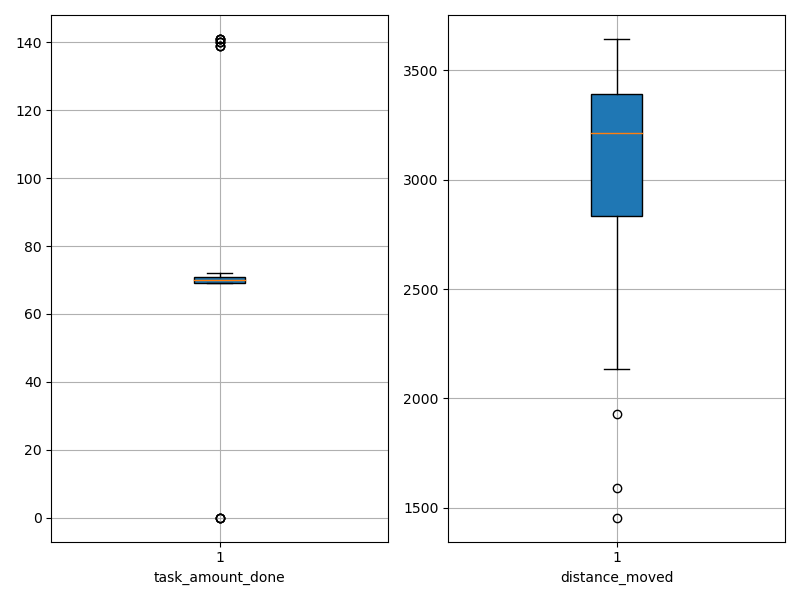

Data behind this chart, as committed beside it:
agent_id, task_amount_done, distance_moved
0, 69.0, 1590
1, 69.0, 3164
2, 0.0, 2135
3, 69.0, 3135
4, 70.0, 2232
5, 71.0, 2993
6, 70.0, 3362
7, 69.0, 3217
8, 141.0, 2558
9, 69.0, 3372
10, 70.0, 3414
11, 69.0, 1455
12, 70.0, 3261
13, 69.0, 3124
14, 70.0, 3629
15, 71.0, 3643
16, 140.0, 3317
17, 0.0, 2740
18, 71.0, 3468
19, 69.0, 3535
20, 69.0, 3349
21, 141.0, 2829
22, 71.0, 3548
23, 72.0, 3531
24, 69.0, 3557
25, 139.0, 2675
26, 0.0, 2702
27, 71.0, 3603
28, 141.0, 3165
29, 70.0, 2850
30, 139.0, 3201
31, 70.0, 3390
32, 71.0, 3394
33, 140.0, 3173
34, 70.0, 2970
35, 71.0, 1927
36, 140.0, 3227
37, 0.0, 2646
38, 69.0, 3641
39, 71.0, 3075
40, 69.0, 3300
41, 69.0, 3426
42, 70.0, 3392
43, 70.0, 3213
44, 71.0, 3627
45, 139.0, 3029
46, 71.0, 3343
47, 69.0, 3392
48, 71.0, 2466
49, 141.0, 2650
